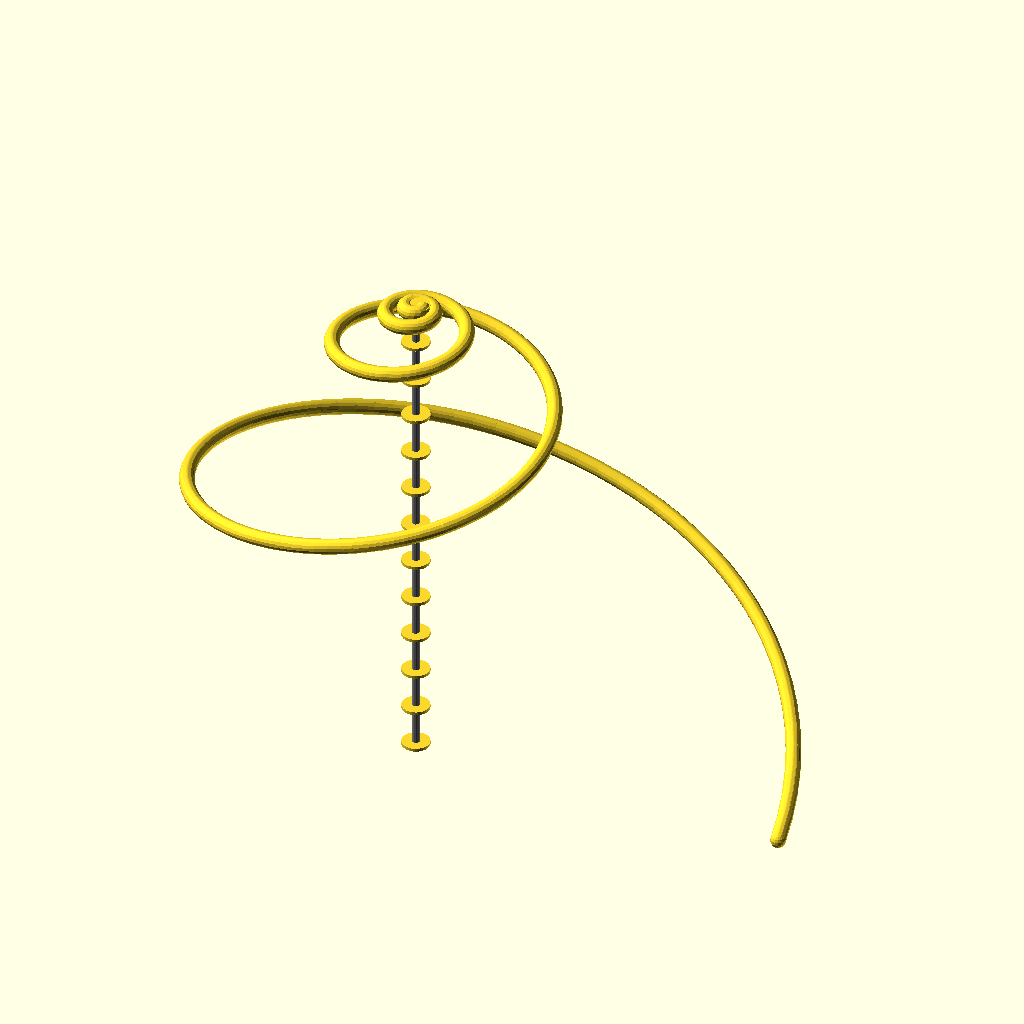
Cell 1 — every parameter at its default value.
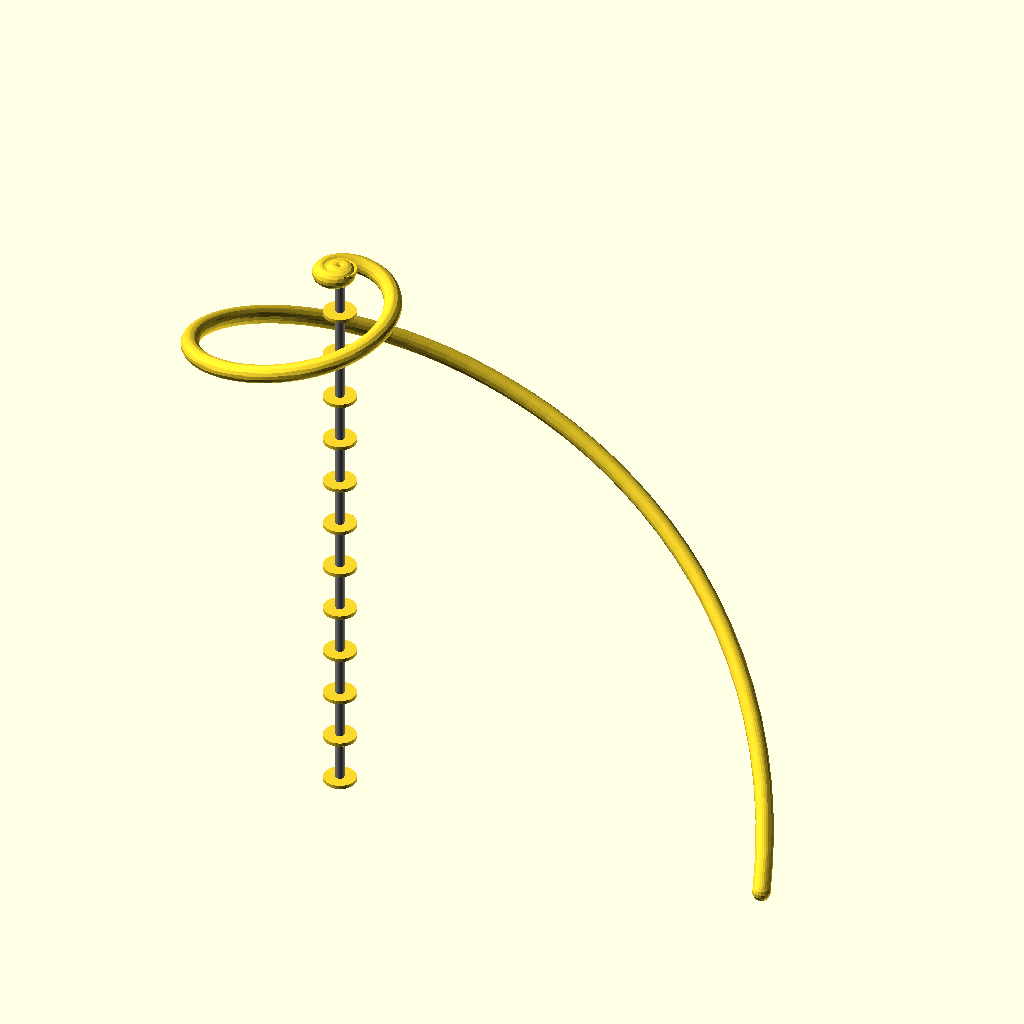
Cell 2: the same model with q_per_turn = 8.
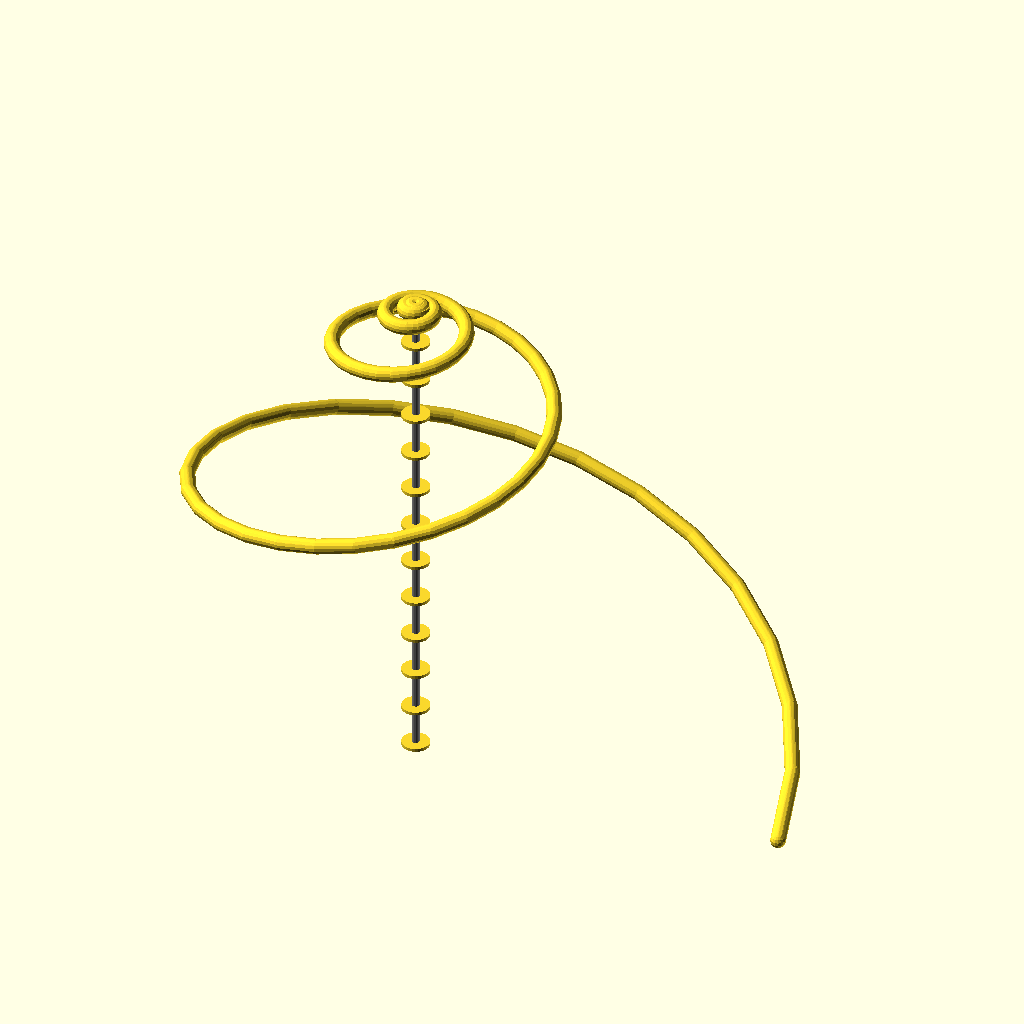
Cell 3: turns = 12 (everything else at default).
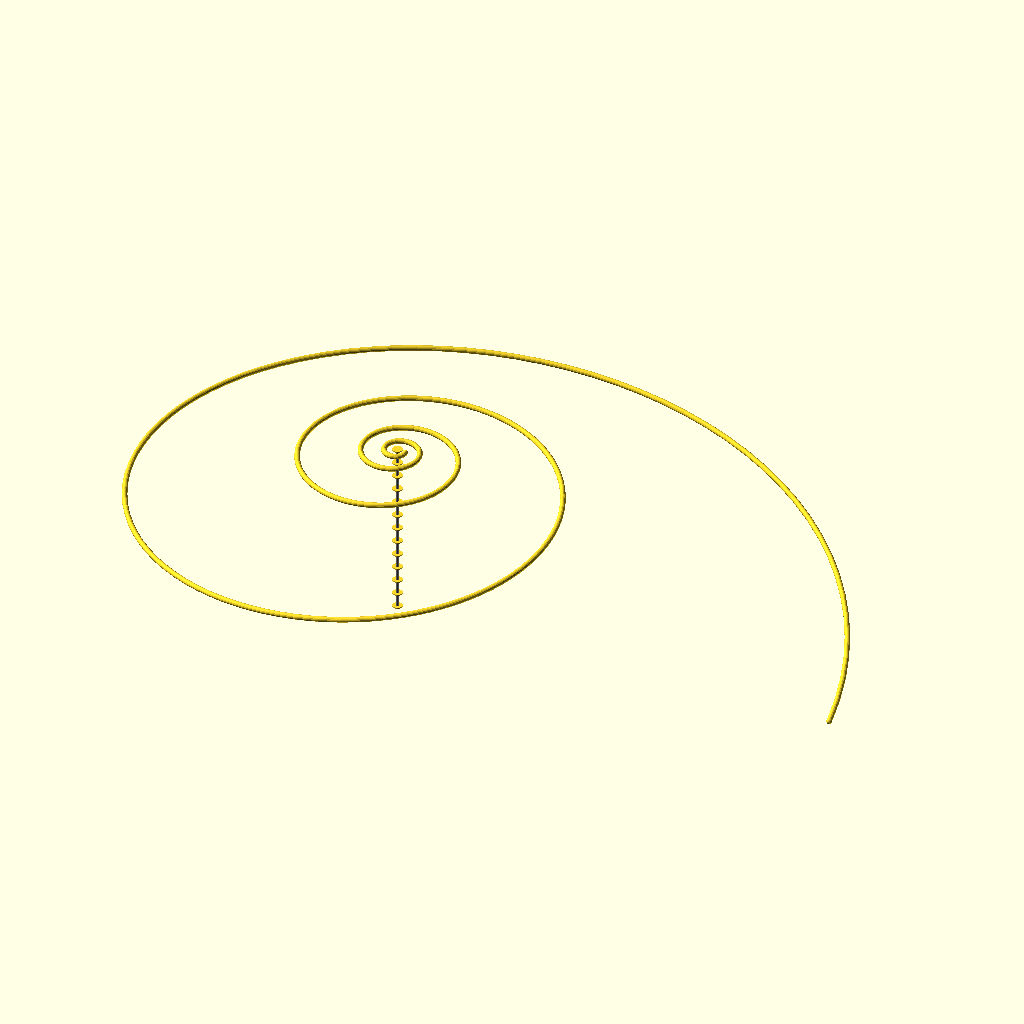
Cell 4: the same model with outer_radius_mm = 200.
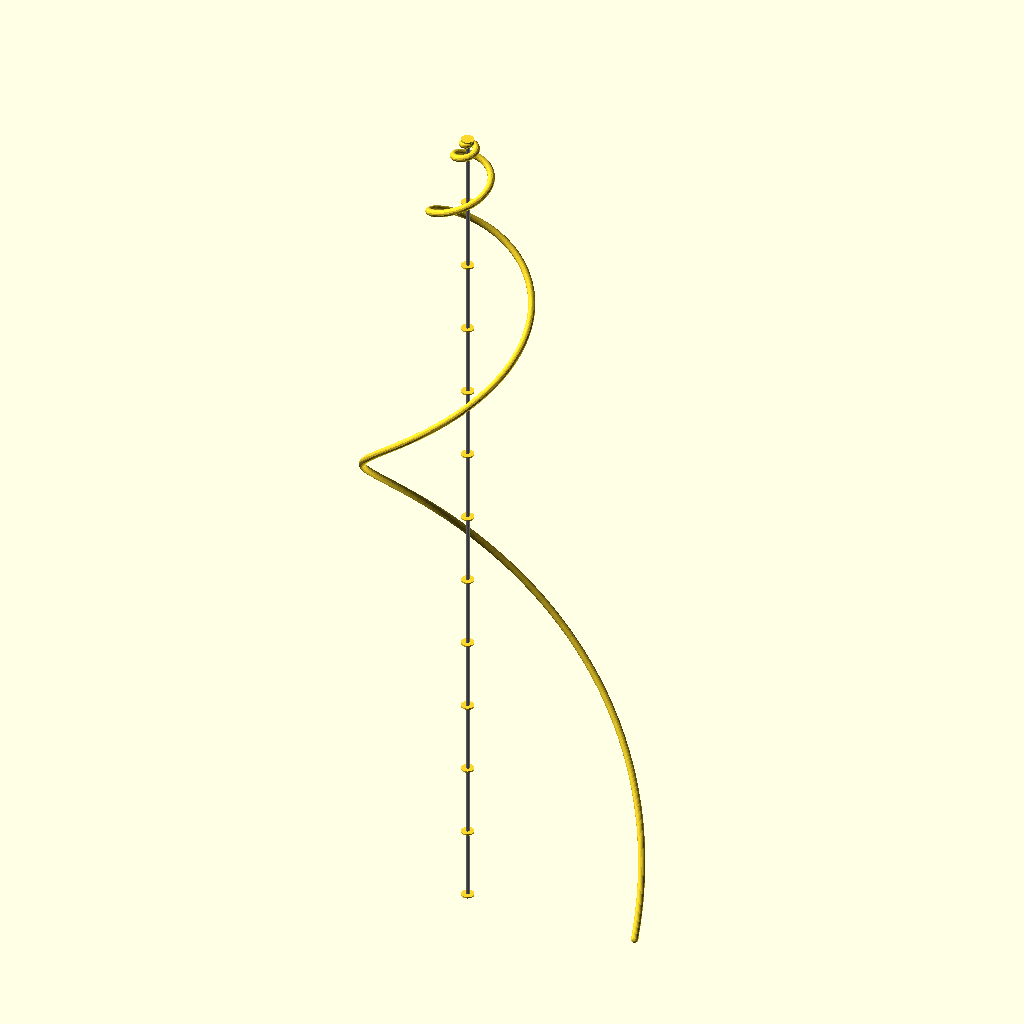
Cell 5 — height_mm set to 300, the other parameters unchanged.
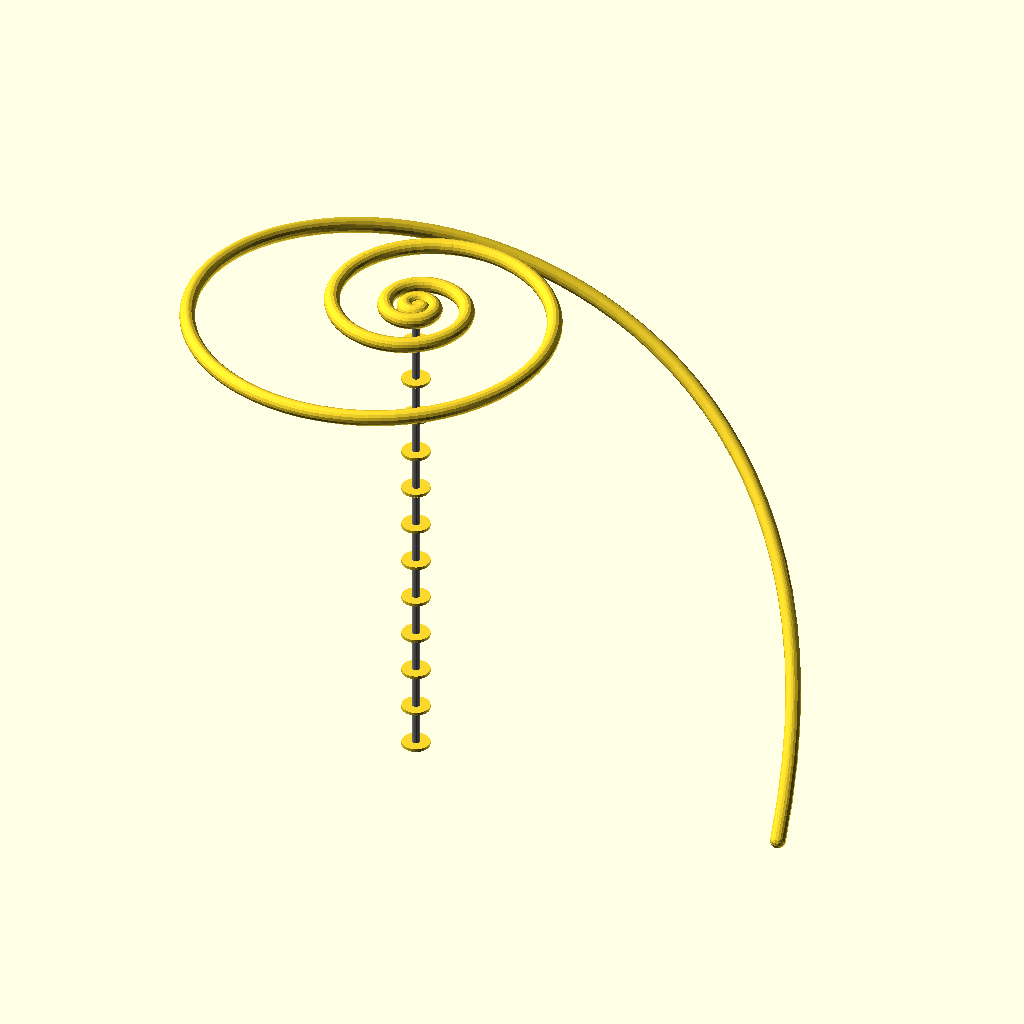
Cell 6: cone_exponent = 5 (everything else at default).
All cells are drawn from the same view direction (rotation 55°, 0°, 25°, orthographic, colour scheme Cornfield), but the view is re-fitted for each cell, so position and scale can differ between cells as well as the parameter.
Source of the model, scad/rgcs_v2_compact_spiral_resonator.scad:
/*
  RGCS v2 compact-coordinate spiral resonator
  ------------------------------------------------------------
  A printable / visual 3D projection of the scale-rotation model

    X(theta) = [r cos(theta), r sin(theta), z(theta), chi(theta)]
    r(theta) = R exp(-a theta)
    a = ln(q)/(2 pi)
    z(theta) = H [1 - (r/R)^p]
    chi(theta) = phase_cycles * theta mod 2 pi

  The fourth coordinate chi is represented by phase-colored / phase-marked
  rings in the 3D projection.  The compact-mode markers are a design aid for
  testing discrete phase/path mode indices. They are not a claim that the
  printed object is a physical extra dimension.

  Units: millimeters.
*/

/* [Render] */
render_mode = "spiral_tube"; // [spiral_tube, spiral_with_mode_markers, cone_shell, flat_projection, controls_grid]
$fn = 48;

/* [Spiral geometry] */
q_per_turn = 2.718281828; // [1.01:0.01:8]
turns = 4; // [0.5:0.25:12]
outer_radius_mm = 60; // [5:1:200]
height_mm = 80; // [5:1:300]
cone_exponent = 1.5; // [0.25:0.05:5]
inner_cutoff_mm = 0.8; // [0.1:0.1:10]
steps = 360; // [48:12:1200]

/* [Tube / shell] */
tube_radius_mm = 1.2; // [0.2:0.1:8]
cone_wall_mm = 1.2; // [0.3:0.1:5]
flat_plate_thickness_mm = 1.2; // [0.3:0.1:5]

/* [Compact phase / mode markers] */
phase_cycles_per_theta = 1; // [0.25:0.25:8]
mode_index_max = 12; // [1:1:32]
mode_parity = "all"; // [all, odd, even]
marker_radius_mm = 1.8; // [0.3:0.1:8]
marker_every_mode = 1; // [1:1:8]
show_phase_axis = true;

/* [Controls grid] */
control_spacing_mm = 150; // [60:10:300]

function a_scale(q) = ln(q)/(2*PI);
function r_at_theta(th) = max(inner_cutoff_mm, outer_radius_mm*exp(-a_scale(q_per_turn)*th));
function z_at_theta(th) = height_mm*(1-pow(r_at_theta(th)/outer_radius_mm, cone_exponent));
function p3(th) = [r_at_theta(th)*cos(th*180/PI), r_at_theta(th)*sin(th*180/PI), z_at_theta(th)];
function include_mode(n) = mode_parity == "all" || (mode_parity == "odd" && n%2==1) || (mode_parity == "even" && n%2==0);
function theta_for_mode(n) = 2*PI*turns*n/mode_index_max;

module segment(a,b,r=tube_radius_mm) {
    hull() {
        translate(a) sphere(r=r,$fn=16);
        translate(b) sphere(r=r,$fn=16);
    }
}

module spiral_path() {
    echo(str("RGCS_V2 q=",q_per_turn," a=",a_scale(q_per_turn)," turns=",turns));
    for(i=[0:steps-1]) {
        th1=2*PI*turns*i/steps;
        th2=2*PI*turns*(i+1)/steps;
        segment(p3(th1),p3(th2));
    }
}

module mode_markers() {
    for(n=[1:mode_index_max]) if(include_mode(n) && n%marker_every_mode==0) {
        th=theta_for_mode(n);
        pt=p3(th);
        echo(str("MODE_MARKER n=",n," parity=",n%2==0?"even":"odd"," theta=",th," point=",pt));
        translate(pt) sphere(r=marker_radius_mm,$fn=24);
    }
}

module phase_axis() {
    if(show_phase_axis) {
        color("gray") translate([0,0,height_mm/2]) cylinder(h=height_mm,r=0.6,center=true,$fn=16);
        for(k=[0:mode_index_max]) {
            z=height_mm*k/mode_index_max;
            translate([0,0,z]) cylinder(h=0.5,r=2.2,$fn=32);
        }
    }
}

module cone_shell() {
    difference() {
        cylinder(h=height_mm,r1=outer_radius_mm,r2=inner_cutoff_mm,$fn=steps);
        translate([0,0,cone_wall_mm])
            cylinder(h=height_mm,r1=max(outer_radius_mm-cone_wall_mm,0.1),r2=max(inner_cutoff_mm-cone_wall_mm/2,0.1),$fn=steps);
    }
}

module flat_projection() {
    linear_extrude(height=flat_plate_thickness_mm)
        union() {
            for(i=[0:steps-1]) {
                th1=2*PI*turns*i/steps;
                th2=2*PI*turns*(i+1)/steps;
                hull() {
                    translate([r_at_theta(th1)*cos(th1*180/PI),r_at_theta(th1)*sin(th1*180/PI)]) circle(r=tube_radius_mm,$fn=16);
                    translate([r_at_theta(th2)*cos(th2*180/PI),r_at_theta(th2)*sin(th2*180/PI)]) circle(r=tube_radius_mm,$fn=16);
                }
            }
        }
}

module archimedean_control() {
    for(i=[0:steps-1]) {
        th1=2*PI*turns*i/steps;
        th2=2*PI*turns*(i+1)/steps;
        r1=outer_radius_mm*(1-i/steps);
        r2=outer_radius_mm*(1-(i+1)/steps);
        z1=height_mm*i/steps;
        z2=height_mm*(i+1)/steps;
        segment([r1*cos(th1*180/PI),r1*sin(th1*180/PI),z1],[r2*cos(th2*180/PI),r2*sin(th2*180/PI),z2]);
    }
}

if(render_mode=="spiral_tube") {
    spiral_path(); phase_axis();
} else if(render_mode=="spiral_with_mode_markers") {
    spiral_path(); mode_markers(); phase_axis();
} else if(render_mode=="cone_shell") {
    cone_shell();
} else if(render_mode=="flat_projection") {
    flat_projection();
} else if(render_mode=="controls_grid") {
    translate([-control_spacing_mm/2,0,0]) { spiral_path(); mode_markers(); }
    translate([control_spacing_mm/2,0,0]) archimedean_control();
    translate([0,control_spacing_mm,0]) cone_shell();
    translate([0,-control_spacing_mm,0]) flat_projection();
}
Customizer parameters (derived from the source; name, type, default, range or options):
render_mode: string, default "spiral_tube", options "spiral_tube", "spiral_with_mode_markers", "cone_shell", "flat_projection", "controls_grid"
q_per_turn: number, default 2.718281828, range 1.01 to 8, step 0.01
turns: number, default 4, range 0.5 to 12, step 0.25
outer_radius_mm: number, default 60, range 5 to 200, step 1
height_mm: number, default 80, range 5 to 300, step 1
cone_exponent: number, default 1.5, range 0.25 to 5, step 0.05
inner_cutoff_mm: number, default 0.8, range 0.1 to 10, step 0.1
steps: number, default 360, range 48 to 1200, step 12
tube_radius_mm: number, default 1.2, range 0.2 to 8, step 0.1
cone_wall_mm: number, default 1.2, range 0.3 to 5, step 0.1
flat_plate_thickness_mm: number, default 1.2, range 0.3 to 5, step 0.1
phase_cycles_per_theta: number, default 1, range 0.25 to 8, step 0.25
mode_index_max: number, default 12, range 1 to 32, step 1
mode_parity: string, default "all", options "all", "odd", "even"
marker_radius_mm: number, default 1.8, range 0.3 to 8, step 0.1
marker_every_mode: number, default 1, range 1 to 8, step 1
show_phase_axis: bool, default true
control_spacing_mm: number, default 150, range 60 to 300, step 10
